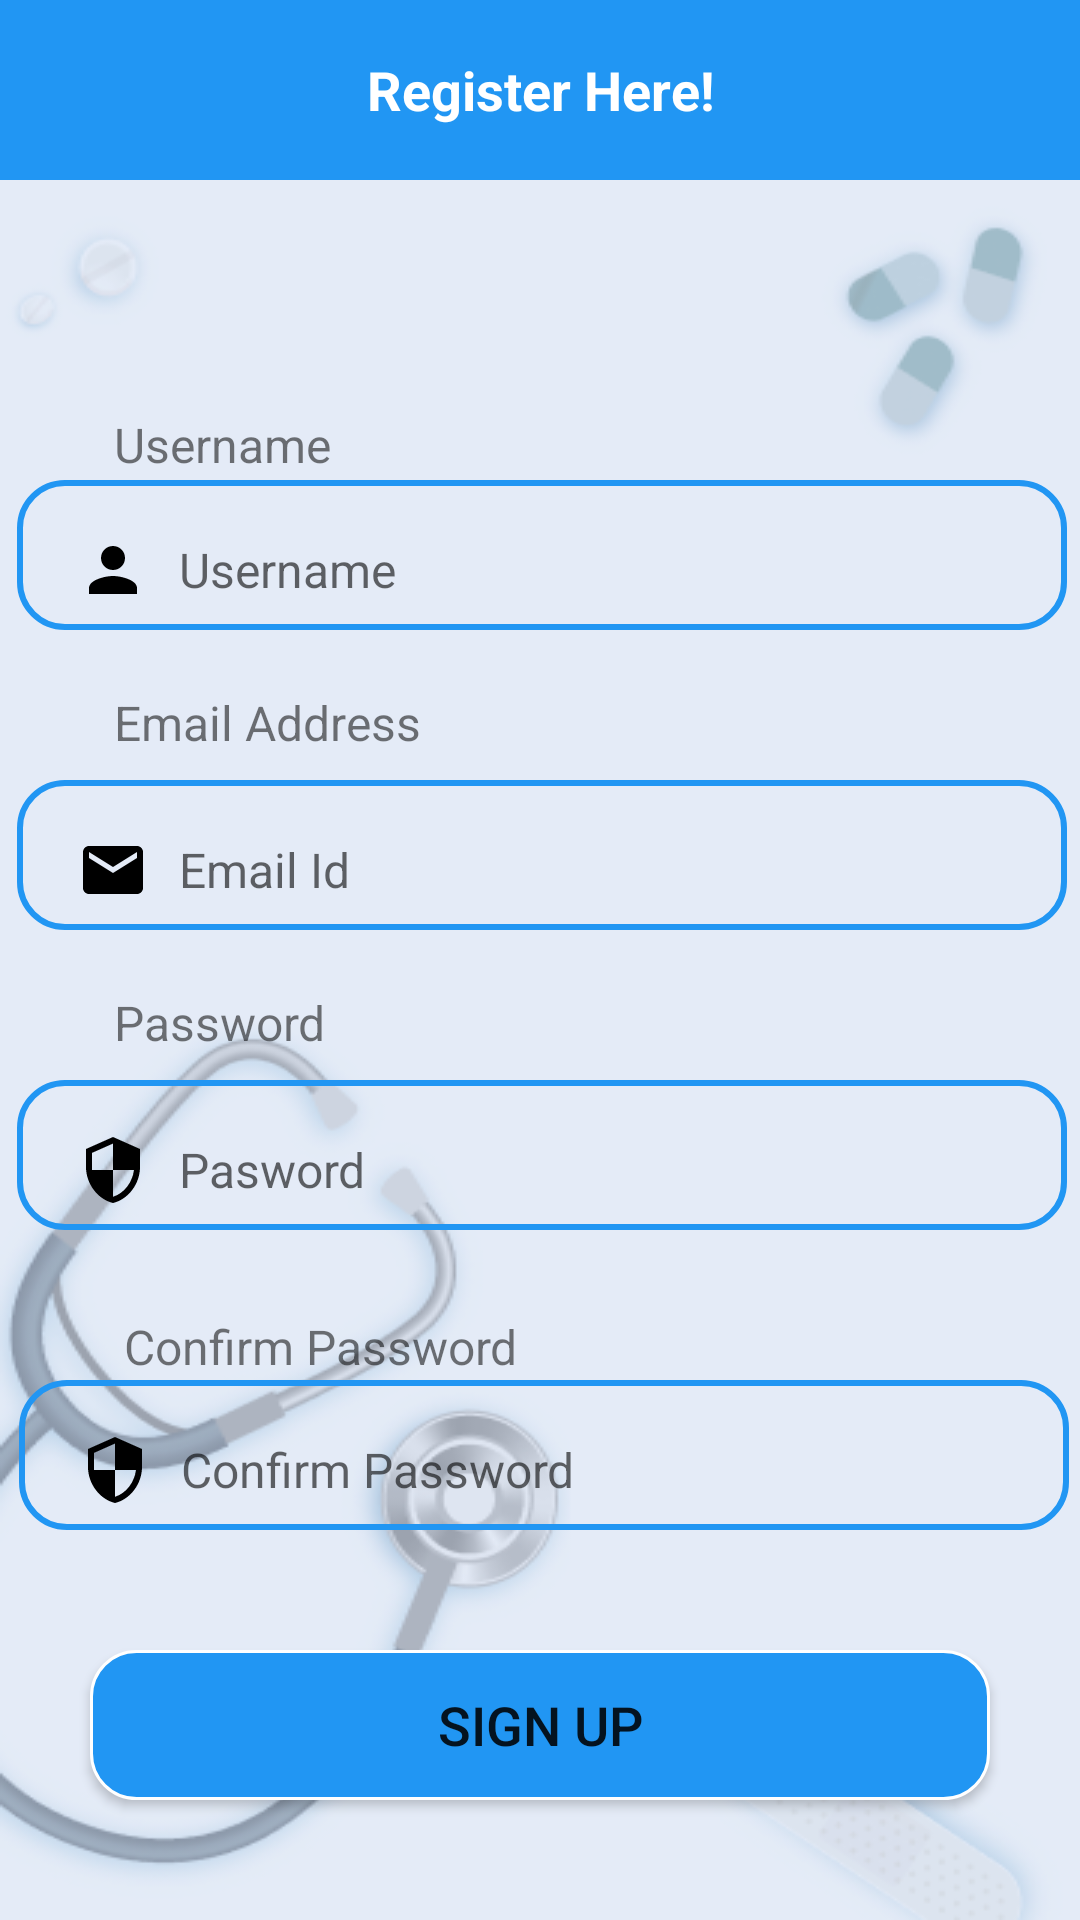

Android layout source for this screen:
<!-- AndroidManifest.xml: application theme Theme.Healthcare -->
<!-- res/layout/activity_registration_page.xml -->
<?xml version="1.0" encoding="utf-8"?>
<androidx.constraintlayout.widget.ConstraintLayout xmlns:android="http://schemas.android.com/apk/res/android"
    xmlns:app="http://schemas.android.com/apk/res-auto"
    xmlns:tools="http://schemas.android.com/tools"
    android:layout_width="match_parent"
    android:layout_height="match_parent"
    android:background="@drawable/myscreen"
    tools:context=".Registration_page">

    <TextView
        android:id="@+id/textView5"
        android:layout_width="match_parent"
        android:layout_height="60dp"
        android:background="@color/blue"
        android:gravity="center"
        android:text="Register Here!"
        android:textSize="18sp"
        android:textColor="@color/white"
        android:textStyle="bold"
        app:layout_constraintEnd_toEndOf="parent"
        app:layout_constraintHorizontal_bias="0.46"
        app:layout_constraintStart_toStartOf="parent"
        app:layout_constraintTop_toTopOf="parent" />

    <TextView
        android:layout_width="150dp"
        android:layout_height="25dp"
        android:paddingStart="10sp"
        android:paddingTop="5sp"
        android:text="Username"
        android:textSize="16sp"
        app:layout_constraintBottom_toTopOf="@+id/eduser"
        app:layout_constraintEnd_toEndOf="parent"
        app:layout_constraintHorizontal_bias="0.134"
        app:layout_constraintStart_toStartOf="parent"
        app:layout_constraintTop_toBottomOf="@+id/textView5"
        app:layout_constraintVertical_bias="0.965" />

    <EditText
        android:id="@+id/eduser"
        android:layout_width="350dp"
        android:layout_height="50dp"
        android:layout_marginTop="100dp"
        android:background="@drawable/input_bg"
        android:drawableLeft="@drawable/ic_baseline_person_24"
        android:drawablePadding="10sp"
        android:hint="Username"
        android:paddingStart="20sp"
        android:paddingTop="10sp"
        android:textColor="@color/black"
        android:textSize="16sp"
        app:layout_constraintEnd_toEndOf="parent"
        app:layout_constraintHorizontal_bias="0.573"
        app:layout_constraintStart_toStartOf="parent"
        app:layout_constraintTop_toBottomOf="@+id/textView5" />

    <TextView
        android:layout_width="150dp"
        android:layout_height="25dp"
        android:layout_marginTop="10dp"
        android:paddingStart="10sp"
        android:paddingTop="5sp"
        android:text="Email Address"
        android:textSize="16sp"
        app:layout_constraintBottom_toTopOf="@+id/edemail"
        app:layout_constraintEnd_toEndOf="parent"
        app:layout_constraintHorizontal_bias="0.134"
        app:layout_constraintStart_toStartOf="parent"
        app:layout_constraintTop_toBottomOf="@+id/eduser"
        app:layout_constraintVertical_bias="0.333" />

    <EditText
        android:id="@+id/edemail"
        android:layout_width="350dp"
        android:layout_height="50dp"
        android:layout_marginTop="50dp"
        android:background="@drawable/input_bg"
        android:drawableLeft="@drawable/ic_baseline_email_24"
        android:drawablePadding="10sp"
        android:hint="Email Id"
        android:paddingStart="20sp"
        android:paddingTop="10sp"
        android:textColor="@color/black"
        android:textSize="16sp"
        app:layout_constraintEnd_toEndOf="parent"
        app:layout_constraintHorizontal_bias="0.573"
        app:layout_constraintStart_toStartOf="parent"
        app:layout_constraintTop_toBottomOf="@+id/eduser" />

    <TextView
        android:layout_width="150dp"
        android:layout_height="25dp"
        android:layout_marginTop="10dp"
        android:paddingStart="10sp"
        android:paddingTop="5sp"
        android:text="Password"
        android:textSize="16sp"
        app:layout_constraintBottom_toTopOf="@+id/edpass"
        app:layout_constraintEnd_toEndOf="parent"
        app:layout_constraintHorizontal_bias="0.134"
        app:layout_constraintStart_toStartOf="parent"
        app:layout_constraintTop_toBottomOf="@+id/edemail"
        app:layout_constraintVertical_bias="0.333" />

    <EditText
        android:id="@+id/edpass"
        android:layout_width="350dp"
        android:layout_height="50dp"
        android:layout_marginTop="50dp"
        android:background="@drawable/input_bg"
        android:drawableLeft="@drawable/ic_baseline_security_24"
        android:drawablePadding="10sp"
        android:hint="Pasword"
        android:inputType="textPassword"
        android:paddingStart="20sp"
        android:paddingTop="10sp"
        android:textColor="@color/black"
        android:textSize="16sp"
        app:layout_constraintEnd_toEndOf="parent"
        app:layout_constraintHorizontal_bias="0.568"
        app:layout_constraintStart_toStartOf="parent"
        app:layout_constraintTop_toBottomOf="@+id/edemail" />

    <TextView
        android:layout_width="150dp"
        android:layout_height="25dp"
        android:paddingStart="10sp"
        android:paddingTop="5sp"
        android:text="Confirm Password"
        android:textSize="16sp"
        app:layout_constraintBottom_toTopOf="@+id/edconpass"
        app:layout_constraintEnd_toEndOf="parent"
        app:layout_constraintHorizontal_bias="0.149"
        app:layout_constraintStart_toStartOf="parent"
        app:layout_constraintTop_toBottomOf="@+id/edpass"
        app:layout_constraintVertical_bias="0.92" />

    <EditText
        android:id="@+id/edconpass"
        android:layout_width="350dp"
        android:layout_height="50dp"
        android:layout_marginTop="50dp"
        android:background="@drawable/input_bg"
        android:drawableLeft="@drawable/ic_baseline_security_24"
        android:drawablePadding="10sp"
        android:hint="Confirm Password"
        android:inputType="textPassword"
        android:paddingStart="20sp"
        android:paddingTop="10sp"
        android:textColor="@color/black"
        android:textSize="16sp"
        app:layout_constraintEnd_toEndOf="parent"
        app:layout_constraintHorizontal_bias="0.639"
        app:layout_constraintStart_toStartOf="parent"
        app:layout_constraintTop_toBottomOf="@+id/edpass" />

    <Button
        android:id="@+id/button_back"
        android:layout_width="300dp"
        android:layout_height="50dp"
        android:layout_marginTop="40dp"
        android:background="@drawable/btnstyle"
        android:text="Sign Up"
        android:textSize="18sp"
        app:layout_constraintEnd_toEndOf="parent"
        app:layout_constraintStart_toStartOf="parent"
        app:layout_constraintTop_toBottomOf="@+id/edconpass" />
    <TextView
        android:id="@+id/tvalr_acc"
        android:layout_width="225dp"
        android:layout_height="29dp"
        android:layout_marginTop="40dp"
        android:background="@drawable/input_bg"
        android:paddingStart="20sp"
        android:paddingTop="5sp"
        android:text="Already have an account?"
        android:textColor="#000000"
        android:textSize="14sp"
        app:layout_constraintBottom_toBottomOf="parent"
        app:layout_constraintEnd_toEndOf="parent"
        app:layout_constraintHorizontal_bias="0.882"
        app:layout_constraintStart_toStartOf="parent"
        app:layout_constraintTop_toBottomOf="@+id/button_back"
        app:layout_constraintVertical_bias="0.0" />
</androidx.constraintlayout.widget.ConstraintLayout>
<!-- resources referenced by this layout -->
<resources>
  <color name="black">#FF000000</color>
  <color name="blue">#2196F3</color>
  <color name="white">#FFFFFFFF</color>
  <!-- drawable btnstyle (drawable) -->
  <?xml version="1.0" encoding="utf-8"?>
  <shape xmlns:android="http://schemas.android.com/apk/res/android"
      android:shape="rectangle"
      >
  <corners
      android:radius="15dp">
  
  </corners>
      <stroke
          android:color="@color/white"
          android:width="1dp"
          >
      </stroke>
      <solid
          android:color="@color/blue"
          >
  
      </solid>
  </shape>
  <!-- drawable ic_baseline_email_24 (drawable) -->
  <vector
      xmlns:android="http://schemas.android.com/apk/res/android"
      android:height="24dp"
      android:viewportHeight="24"
      android:viewportWidth="24"
      android:width="24dp">
  
      <path
          android:fillColor="@android:color/black"
          android:pathData="M20,4L4,4c-1.1,0 -1.99,0.9 -1.99,2L2,18c0,1.1 0.9,2 2,2h16c1.1,0 2,-0.9 2,-2L22,6c0,-1.1 -0.9,-2 -2,-2zM20,8l-8,5 -8,-5L4,6l8,5 8,-5v2z"/>
  </vector>
  <!-- drawable ic_baseline_person_24 (drawable) -->
  <vector
      xmlns:android="http://schemas.android.com/apk/res/android"
      android:height="24dp"
      android:viewportHeight="24"
      android:viewportWidth="24"
      android:width="24dp">
      <path
          android:fillColor="@android:color/black"
          android:pathData="M12,12c2.21,0 4,-1.79 4,-4s-1.79,-4 -4,-4 -4,1.79 -4,4 1.79,4 4,4zM12,14c-2.67,0 -8,1.34 -8,4v2h16v-2c0,-2.66 -5.33,-4 -8,-4z"/>
  </vector>
  <!-- drawable ic_baseline_security_24 (drawable) -->
  <vector
      xmlns:android="http://schemas.android.com/apk/res/android"
  android:height="24dp"
      android:viewportHeight="24"
      android:viewportWidth="24"
      android:width="24dp">
  
      <path
          android:fillColor="@android:color/black"
          android:pathData="M12,1L3,5v6c0,5.55 3.84,10.74 9,12 5.16,-1.26 9,-6.45 9,-12L21,5l-9,-4zM12,11.99h7c-0.53,4.12 -3.28,7.79 -7,8.94L12,12L5,12L5,6.3l7,-3.11v8.8z"/>
  </vector>
  <!-- drawable input_bg (drawable) -->
  <?xml version="1.0" encoding="utf-8"?>
  <shape xmlns:android="http://schemas.android.com/apk/res/android">
      <stroke android:color="#2196F3"
          android:width="2dp"/>
      <corners
          android:radius="15dp" />
  </shape>
  <!-- drawable myscreen: png bitmap (drawable, 53051 bytes) -->
  <style name="Theme.Healthcare" parent="Theme.AppCompat.Light.NoActionBar">
          <item name="android:windowIsTranslucent">true</item>
          
          <item name="colorPrimary">@color/purple_500</item>
          <item name="colorPrimaryVariant">@color/purple_700</item>
          <item name="colorOnPrimary">@color/white</item>
          
          <item name="colorSecondary">@color/teal_200</item>
          <item name="colorSecondaryVariant">@color/teal_700</item>
          <item name="colorOnSecondary">@color/black</item>
          
          <item name="android:statusBarColor">@color/darkblue</item>
          
          
      </style>
  <color name="purple_500">#FF6200EE</color>
  <color name="purple_700">#FF3700B3</color>
  <color name="teal_200">#FF03DAC5</color>
  <color name="teal_700">#FF018786</color>
  <color name="darkblue">#BCA5F3</color>
</resources>
